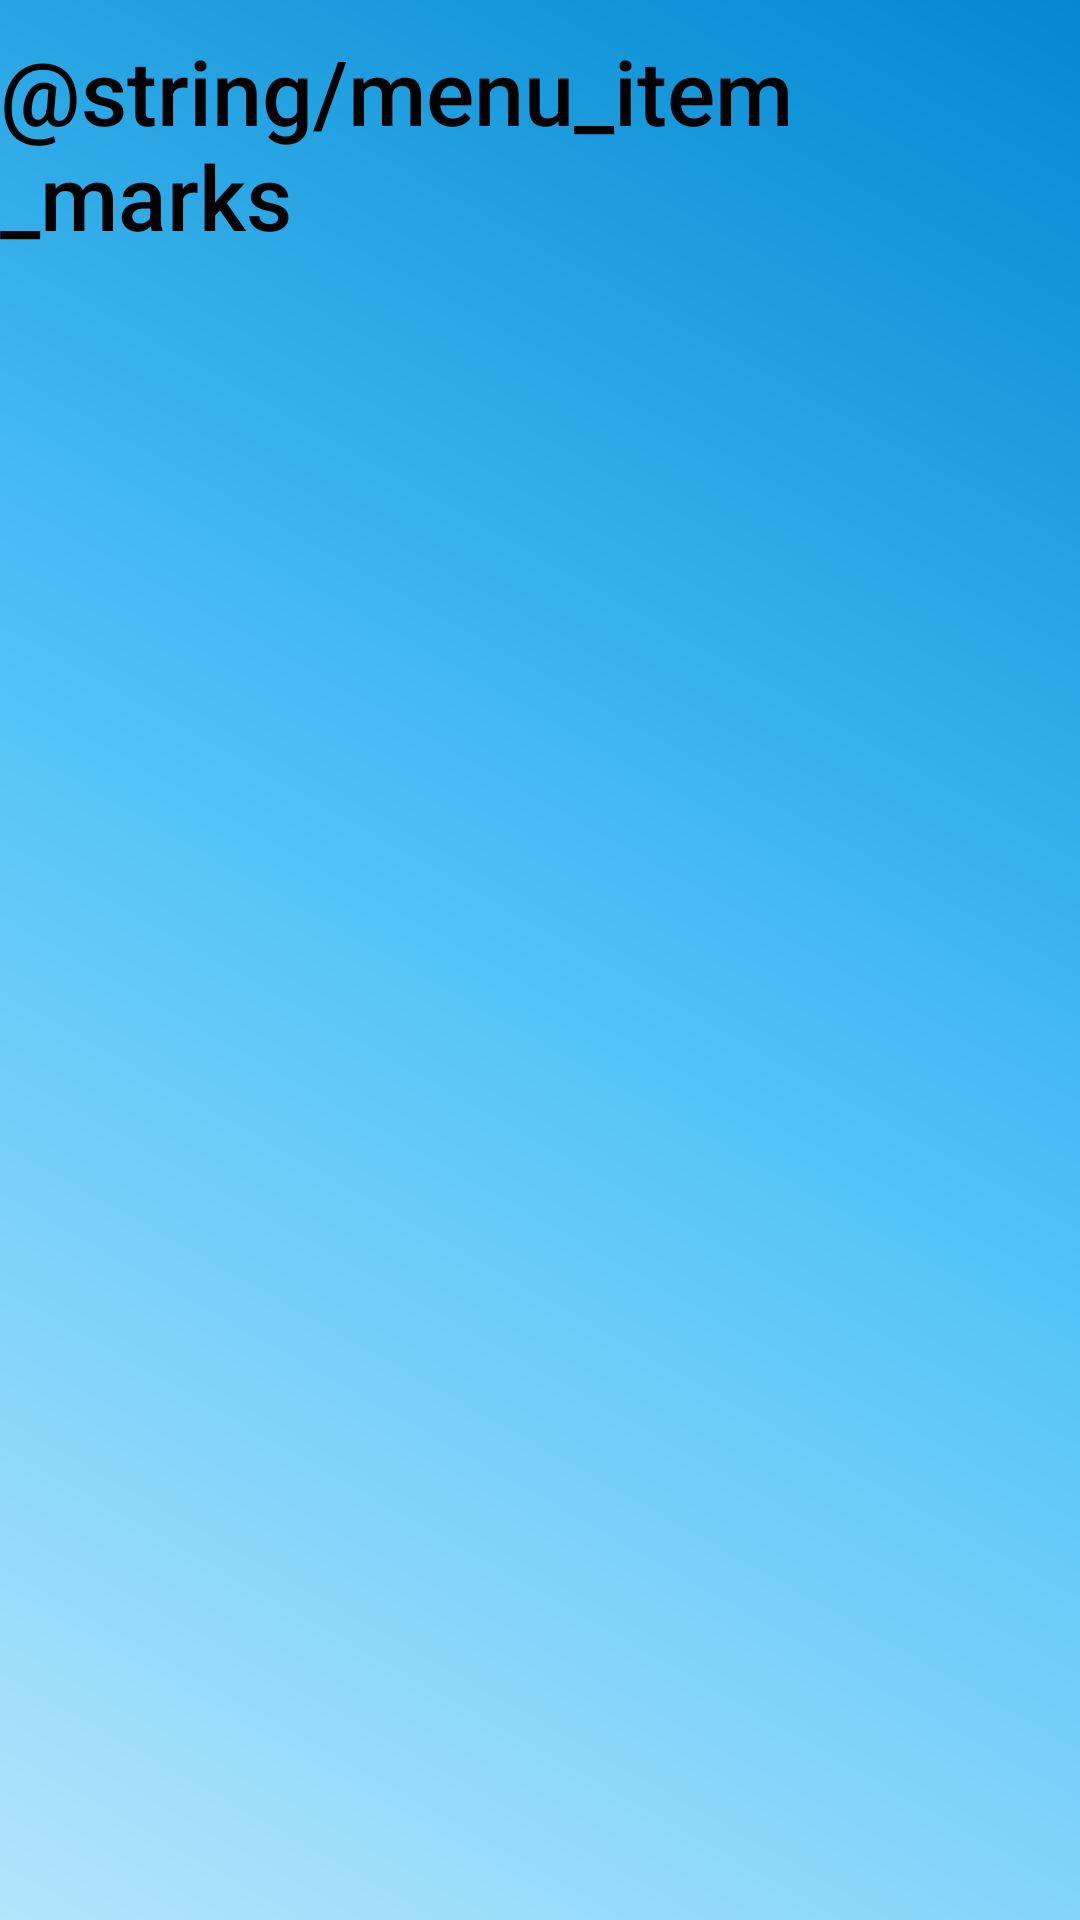

Layout XML and referenced resources for this Android screen:
<!-- AndroidManifest.xml: application theme Theme.Gymnasium.Splash -->
<!-- res/layout/fragment_marks.xml -->
<FrameLayout xmlns:android="http://schemas.android.com/apk/res/android"
    android:layout_width="match_parent"
    android:layout_height="match_parent">

    
    <TextView
        android:id="@+id/tvMarks"
        android:layout_width="wrap_content"
        android:layout_height="wrap_content"
        android:text="@string/menu_item_marks"
        android:textSize="30sp"
        android:layout_gravity="top|center_horizontal"
        android:layout_marginTop="10dp"
        android:fontFamily="sans-serif-medium"
        android:textColor="@color/text_primary" />

</FrameLayout>
<!-- resources referenced by this layout -->
<resources>
  <color name="text_primary">#000000</color>
  <style name="Theme.Gymnasium.Splash" parent="Theme.Gymnasium">
          <item name="android:windowBackground">@drawable/bg_gradient</item>
      </style>
  <style name="Theme.Gymnasium" parent="Theme.MaterialComponents.DayNight.NoActionBar">
          <item name="android:statusBarColor">@android:color/transparent</item>
          <item name="android:navigationBarColor">@android:color/transparent</item>
          <item name="android:windowDrawsSystemBarBackgrounds">true</item>
          <item name="android:windowLightStatusBar">true</item>
      </style>
  <!-- drawable bg_gradient (drawable) -->
  <?xml version="1.0" encoding="utf-8"?>
  <shape xmlns:android="http://schemas.android.com/apk/res/android"
      android:shape="rectangle">
  
      <gradient
          android:startColor="@color/bg_gradient_start"
          android:centerColor="@color/bg_gradient_center"
          android:endColor="@color/bg_gradient_end"
          android:angle="45" />
  
  </shape>
  <color name="bg_gradient_start">#B3E5FC</color>
  <color name="bg_gradient_center">#4FC3F7</color>
  <color name="bg_gradient_end">#0288D1</color>
</resources>
